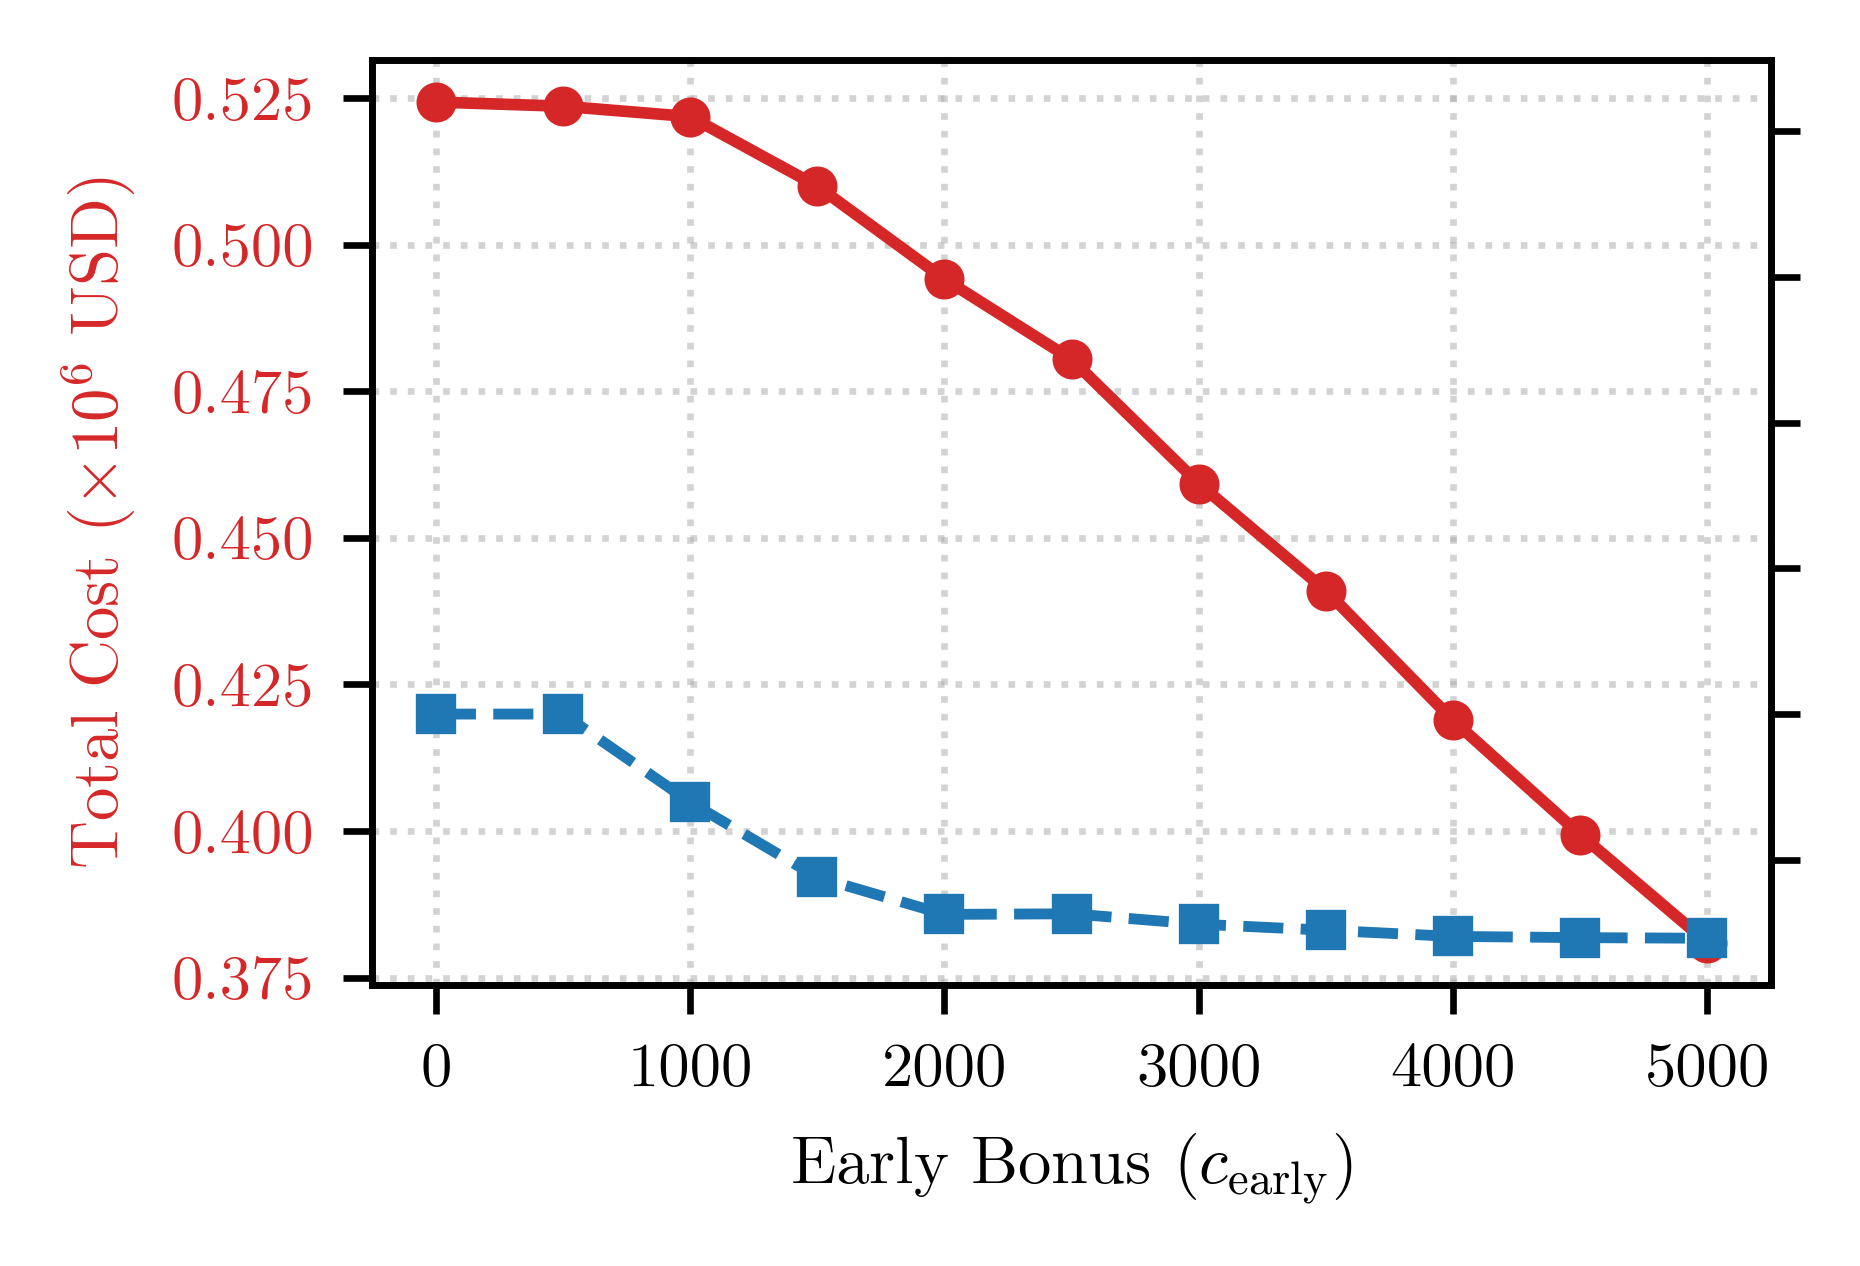

The table this chart was drawn from, first rows:
alpha, beta, c_early, c_late, T_max, makespan, total_cost, net_cost
0.7, 0.7, 0.0, 5000, 250, 250, 524356, 524356
0.7, 0.7, 500.0, 5000, 250, 250, 523640, 523640
0.7, 0.7, 1000, 5000, 250, 234.9, 521862, 521862
0.7, 0.7, 1500, 5000, 250, 222, 510008, 510008
0.7, 0.7, 2000, 5000, 250, 215.6, 494166, 494166
0.7, 0.7, 2500, 5000, 250, 215.7, 480463, 480463
0.7, 0.7, 3000, 5000, 250, 213.9, 459284, 459284
0.7, 0.7, 3500, 5000, 250, 212.9, 441020, 441020
0.7, 0.7, 4000, 5000, 250, 211.8, 418892, 418892
0.7, 0.7, 4500, 5000, 250, 211.6, 399408, 399408
0.7, 0.7, 5000, 5000, 250, 211.5, 380965, 380965
